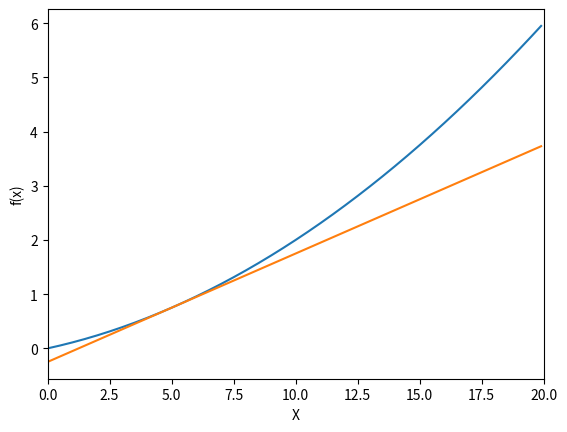

Python code for this plot:
import numpy as np
import matplotlib.pyplot as plt

def numerical_diff(f, x):
  h = 1e-4
  return (f(x + h) - f(x - h)) / (2*h)

def function_1(x):
  return 0.01 * x ** 2 + 0.1 * x

if __name__ == "__main__":
  # 微分の結果をプロット
  x = np.arange(0.0, 20.0, 0.1)
  y = function_1(x)
  print(numerical_diff(function_1, 5.0))
  y_prime = numerical_diff(function_1, 5.0) * (x - 5.0) + function_1(5.0)
  plt.xlabel("X")
  plt.ylabel("f(x)")
  plt.xlim(0, 20.0)
  plt.plot(x, y)
  plt.plot(x, y_prime)
  plt.savefig("figure1.png")